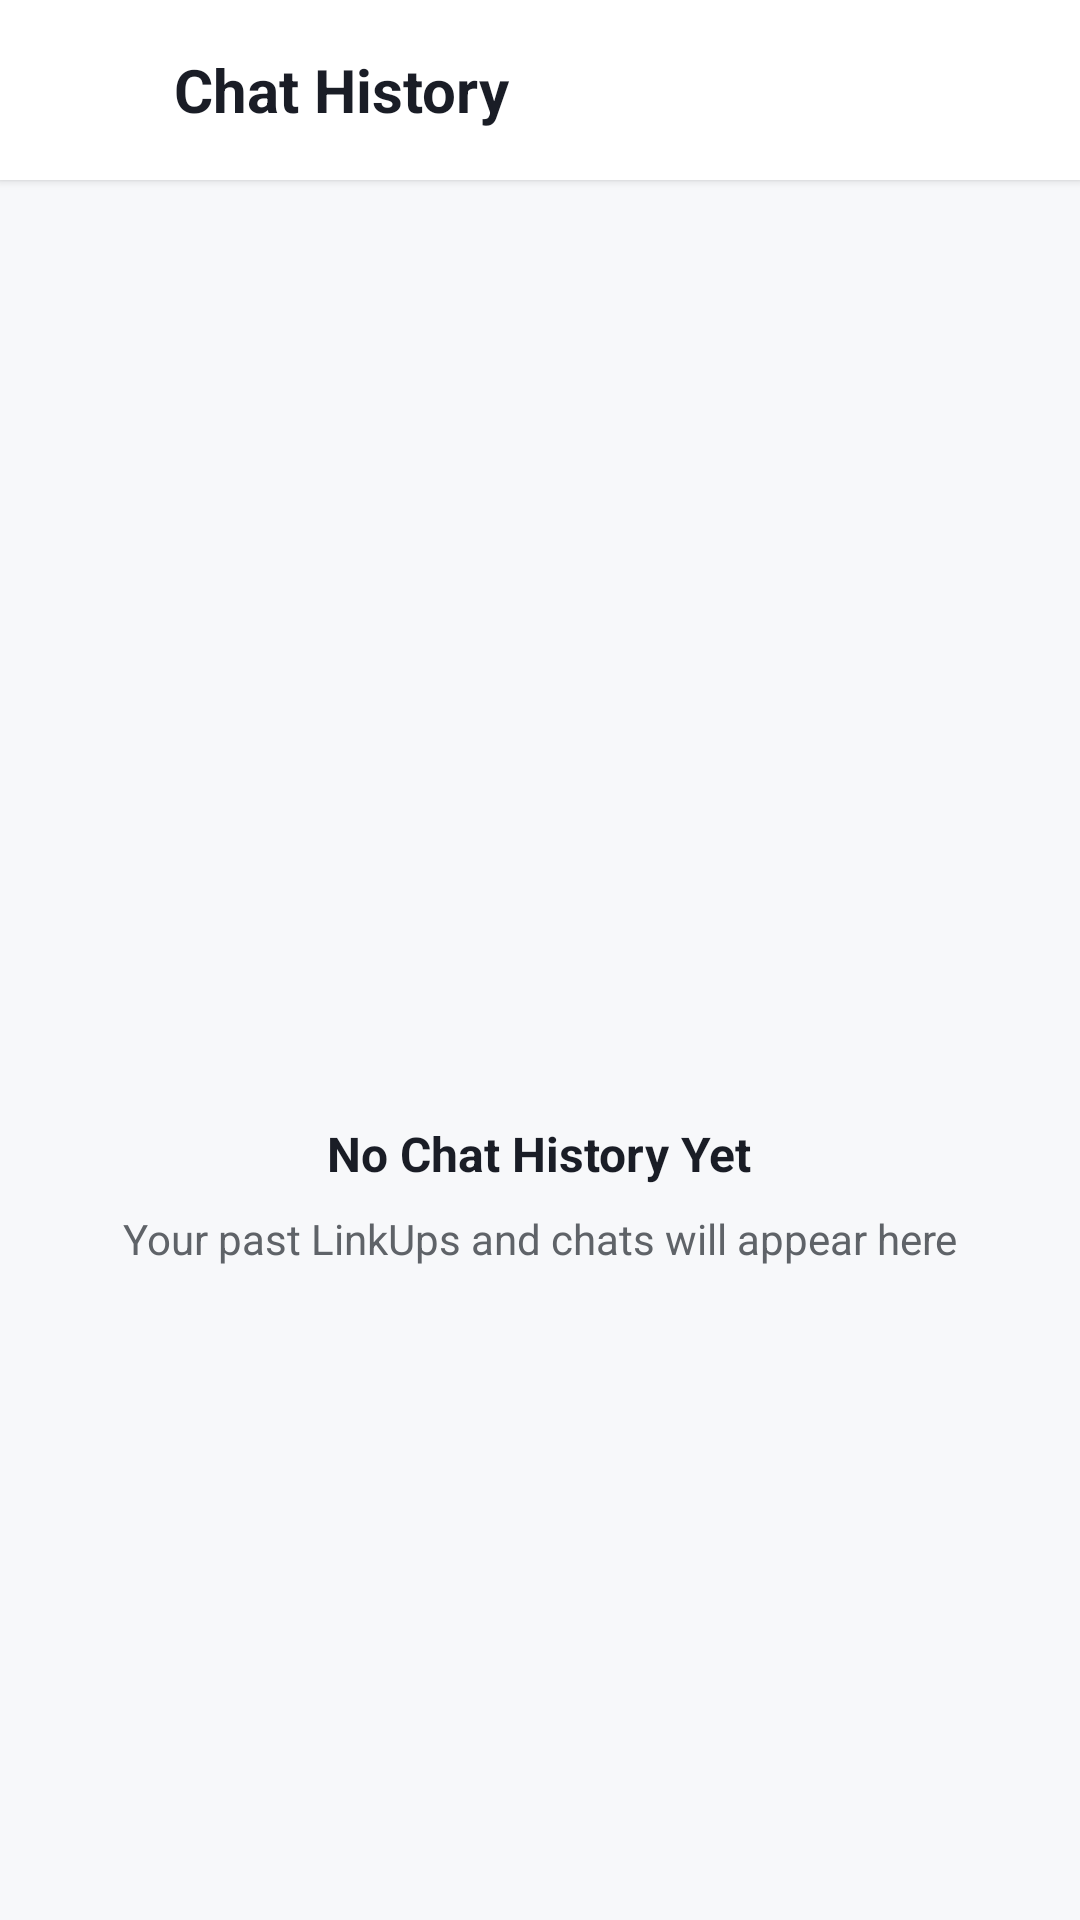

The Android layout XML behind this screen, and the referenced resources:
<!-- AndroidManifest.xml: application theme Theme.NUMAD26Sp_Team4SENA -->
<!-- res/layout/activity_history.xml -->
<?xml version="1.0" encoding="utf-8"?>
<LinearLayout xmlns:android="http://schemas.android.com/apk/res/android"
    xmlns:app="http://schemas.android.com/apk/res-auto"
    android:layout_width="match_parent"
    android:layout_height="match_parent"
    android:orientation="vertical"
    android:background="@color/background_primary"
    android:fitsSystemWindows="true">

    <LinearLayout
        android:layout_width="match_parent"
        android:layout_height="60dp"
        android:orientation="horizontal"
        android:gravity="center_vertical"
        android:paddingHorizontal="8dp"
        android:background="@color/white"
        android:elevation="2dp">

        <ImageButton
            android:id="@+id/btnBack"
            android:layout_width="40dp"
            android:layout_height="40dp"
            android:src="@drawable/ic_back"
            android:background="?attr/selectableItemBackgroundBorderless"
            android:contentDescription="@string/back"
            app:tint="@color/text_primary" />

        <TextView
            android:layout_width="0dp"
            android:layout_height="wrap_content"
            android:layout_weight="1"
            android:layout_marginStart="10dp"
            android:text="@string/history_title"
            android:textColor="@color/text_primary"
            android:textSize="20sp"
            android:textStyle="bold" />

    </LinearLayout>

    <LinearLayout
        android:id="@+id/llEmpty"
        android:layout_width="match_parent"
        android:layout_height="match_parent"
        android:orientation="vertical"
        android:gravity="center"
        android:padding="32dp">

        <ImageView
            android:layout_width="80dp"
            android:layout_height="80dp"
            android:src="@drawable/ic_history"
            android:tintMode="multiply"
            app:tint="@color/icon_inactive"
            android:alpha="0.5" />

        <TextView
            android:layout_width="wrap_content"
            android:layout_height="wrap_content"
            android:layout_marginTop="16dp"
            android:text="@string/history_empty_title"
            android:textColor="@color/text_primary"
            android:textSize="16sp"
            android:textStyle="bold"
            android:gravity="center" />

        <TextView
            android:layout_width="match_parent"
            android:layout_height="wrap_content"
            android:layout_marginTop="8dp"
            android:text="@string/history_empty_desc"
            android:textColor="@color/text_secondary"
            android:textSize="14sp"
            android:gravity="center" />

    </LinearLayout>

    <androidx.recyclerview.widget.RecyclerView
        android:id="@+id/rvHistory"
        android:layout_width="match_parent"
        android:layout_height="match_parent"
        android:clipToPadding="false"
        android:paddingTop="0dp"
        android:paddingBottom="0dp"
        android:visibility="gone" />

</LinearLayout>
<!-- resources referenced by this layout -->
<resources>
  <color name="background_primary">#F7F8FA</color>
  <color name="icon_inactive">#9AA0A6</color>
  <color name="text_primary">#1A1D26</color>
  <color name="text_secondary">#5F6368</color>
  <color name="white">#FFFFFFFF</color>
  <string name="back">Back</string>
  <string name="history_empty_desc">Your past LinkUps and chats will appear here</string>
  <string name="history_empty_title">No Chat History Yet</string>
  <string name="history_title">Chat History</string>
  <style name="Theme.NUMAD26Sp_Team4SENA" parent="Base.Theme.NUMAD26Sp_Team4SENA" />
  <style name="Base.Theme.NUMAD26Sp_Team4SENA" parent="Theme.Material3.DayNight.NoActionBar">
          <item name="colorPrimary">@color/primary</item>
          <item name="colorPrimaryDark">@color/primary_dark</item>
          <item name="colorAccent">@color/accent</item>
          <item name="colorOnPrimary">@color/text_on_primary</item>
          <item name="colorSecondary">@color/secondary</item>
          <item name="colorOnSecondary">@color/text_on_primary</item>
          <item name="colorError">@color/error</item>
          <item name="android:colorBackground">@color/background_primary</item>
          <item name="colorSurface">@color/surface</item>
          <item name="android:textColorPrimary">@color/text_primary</item>
          <item name="android:textColorSecondary">@color/text_secondary</item>
          <item name="android:textColorHint">@color/text_hint</item>
          <item name="android:statusBarColor">@color/white</item>
          <item name="android:windowLightStatusBar">true</item>
          <item name="android:navigationBarColor">@color/white</item>
          <item name="android:windowBackground">@color/background_primary</item>
          <item name="android:windowActivityTransitions">true</item>
      </style>
  <color name="primary">#E8453C</color>
  <color name="primary_dark">#C83832</color>
  <color name="accent">#F5A623</color>
  <color name="text_on_primary">#FFFFFF</color>
  <color name="secondary">#4A7CF7</color>
  <color name="error">#E03E3E</color>
  <color name="surface">#FFFFFF</color>
  <color name="text_hint">#9AA0A6</color>
</resources>
